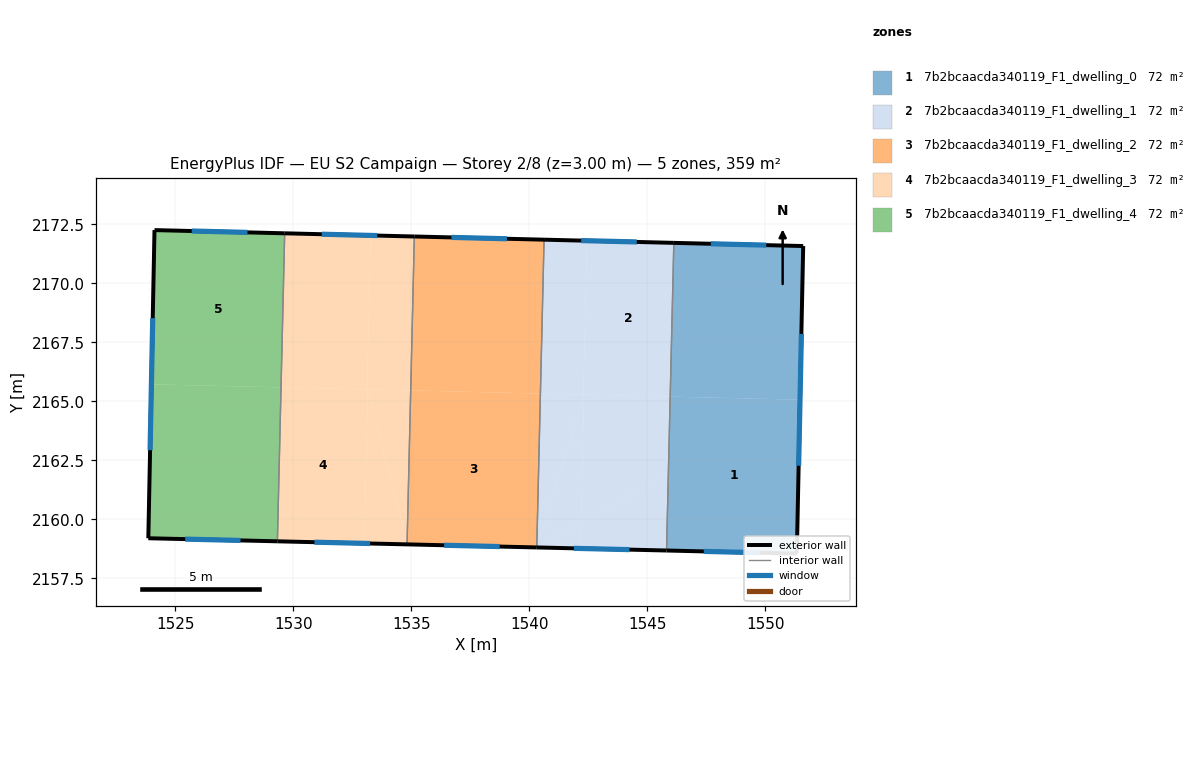
=== STOREY PLAN SPEC (per zone: floor XY polygon, exterior-wall plan segments, windows/doors) ===
zone 1: 7b2bcaacda340119_F1_dwelling_0  (71.8 m²)
  floor: (1551.60, 2171.58) (1551.47, 2165.07) (1545.97, 2165.20) (1546.12, 2171.71)
  floor: (1551.47, 2165.07) (1551.33, 2158.54) (1545.81, 2158.68) (1545.97, 2165.20)
  exterior wall: (1551.60, 2171.58) – (1546.12, 2171.71)  [5.5 m]
    window: (1550.04, 2171.62) – (1547.69, 2171.68)  [3.0 m²]
  exterior wall: (1551.34, 2158.54) – (1551.60, 2171.58)  [13.0 m]
    window: (1551.41, 2162.27) – (1551.53, 2167.85)  [7.2 m²]
  exterior wall: (1545.81, 2158.68) – (1551.34, 2158.54)  [5.5 m]
    window: (1547.39, 2158.64) – (1549.76, 2158.58)  [3.0 m²]
  interior walls: 1
zone 2: 7b2bcaacda340119_F1_dwelling_1  (71.8 m²)
  floor: (1546.12, 2171.71) (1545.97, 2165.20) (1542.29, 2165.29) (1542.44, 2171.80)
  floor: (1542.44, 2171.80) (1542.29, 2165.29) (1540.47, 2165.33) (1540.62, 2171.85)
  floor: (1542.32, 2165.29) (1540.31, 2158.81) (1540.47, 2165.33)
  floor: (1545.89, 2161.94) (1545.81, 2158.68) (1542.16, 2158.76) (1542.19, 2159.86)
  floor: (1542.19, 2159.86) (1542.16, 2158.76) (1540.31, 2158.81)
  floor: (1545.97, 2165.20) (1545.89, 2161.94) (1542.19, 2159.86) (1542.32, 2165.29)
  floor: (1542.32, 2165.29) (1542.19, 2159.86) (1540.31, 2158.81)
  exterior wall: (1540.31, 2158.81) – (1545.81, 2158.68)  [5.5 m]
    window: (1541.89, 2158.77) – (1544.24, 2158.71)  [3.0 m²]
  exterior wall: (1546.12, 2171.71) – (1540.62, 2171.85)  [5.5 m]
    window: (1544.55, 2171.75) – (1542.19, 2171.81)  [3.0 m²]
  interior walls: 2
zone 3: 7b2bcaacda340119_F1_dwelling_2  (71.8 m²)
  floor: (1540.62, 2171.85) (1540.47, 2165.33) (1534.97, 2165.46) (1535.13, 2171.98)
  floor: (1540.47, 2165.33) (1540.31, 2158.81) (1534.82, 2158.94) (1534.97, 2165.46)
  exterior wall: (1534.82, 2158.94) – (1540.31, 2158.81)  [5.5 m]
    window: (1536.39, 2158.90) – (1538.74, 2158.84)  [3.0 m²]
  exterior wall: (1540.62, 2171.85) – (1535.13, 2171.98)  [5.5 m]
    window: (1539.05, 2171.89) – (1536.70, 2171.95)  [3.0 m²]
  interior walls: 2
zone 4: 7b2bcaacda340119_F1_dwelling_3  (71.8 m²)
  floor: (1535.13, 2171.98) (1534.97, 2165.46) (1533.12, 2165.50) (1533.28, 2172.03)
  floor: (1533.28, 2172.03) (1533.12, 2165.50) (1529.48, 2165.59) (1529.63, 2172.12)
  floor: (1533.16, 2165.50) (1533.00, 2158.98) (1529.32, 2159.07) (1529.48, 2165.59)
  floor: (1534.97, 2165.46) (1534.82, 2158.94) (1533.16, 2165.50)
  floor: (1533.16, 2165.50) (1534.82, 2158.94) (1533.00, 2158.98)
  exterior wall: (1529.32, 2159.07) – (1534.82, 2158.94)  [5.5 m]
    window: (1530.89, 2159.03) – (1533.25, 2158.97)  [3.0 m²]
  exterior wall: (1535.13, 2171.98) – (1529.63, 2172.12)  [5.5 m]
    window: (1533.56, 2172.02) – (1531.20, 2172.08)  [3.0 m²]
  interior walls: 2
zone 5: 7b2bcaacda340119_F1_dwelling_4  (71.8 m²)
  floor: (1529.63, 2172.12) (1529.48, 2165.59) (1523.98, 2165.72) (1524.11, 2172.25)
  floor: (1529.48, 2165.59) (1529.32, 2159.07) (1523.85, 2159.20) (1523.98, 2165.72)
  exterior wall: (1523.85, 2159.20) – (1529.32, 2159.07)  [5.5 m]
    window: (1525.41, 2159.16) – (1527.76, 2159.10)  [3.0 m²]
  exterior wall: (1524.11, 2172.25) – (1523.85, 2159.20)  [13.1 m]
    window: (1524.04, 2168.52) – (1523.93, 2162.93)  [7.2 m²]
  exterior wall: (1529.63, 2172.12) – (1524.11, 2172.25)  [5.5 m]
    window: (1528.05, 2172.16) – (1525.69, 2172.22)  [3.0 m²]
  interior walls: 1

=== DERIVED (storey summary) ===
Building: EU S2 Campaign
Storey: 2 of 8  (floor level z = 3.00 m)
Storey gross floor area: 358.8 m²
Zones on this storey: 5
  - 7b2bcaacda340119_F1_dwelling_0: floor 71.8 m²; exterior wall 24.0 m (72.1 m²); 3 window(s) 13.2 m²; WWR 18.4%
  - 7b2bcaacda340119_F1_dwelling_1: floor 71.8 m²; exterior wall 11.0 m (33.0 m²); 2 window(s) 6.1 m²; WWR 18.4%
  - 7b2bcaacda340119_F1_dwelling_2: floor 71.8 m²; exterior wall 11.0 m (33.0 m²); 2 window(s) 6.1 m²; WWR 18.4%
  - 7b2bcaacda340119_F1_dwelling_3: floor 71.8 m²; exterior wall 11.0 m (33.0 m²); 2 window(s) 6.1 m²; WWR 18.4%
  - 7b2bcaacda340119_F1_dwelling_4: floor 71.8 m²; exterior wall 24.1 m (72.2 m²); 3 window(s) 13.3 m²; WWR 18.4%
Zone adjacency (shared interzone walls):
  - 7b2bcaacda340119_F1_dwelling_0 ↔ 7b2bcaacda340119_F1_dwelling_1
  - 7b2bcaacda340119_F1_dwelling_1 ↔ 7b2bcaacda340119_F1_dwelling_2
  - 7b2bcaacda340119_F1_dwelling_2 ↔ 7b2bcaacda340119_F1_dwelling_3
  - 7b2bcaacda340119_F1_dwelling_3 ↔ 7b2bcaacda340119_F1_dwelling_4